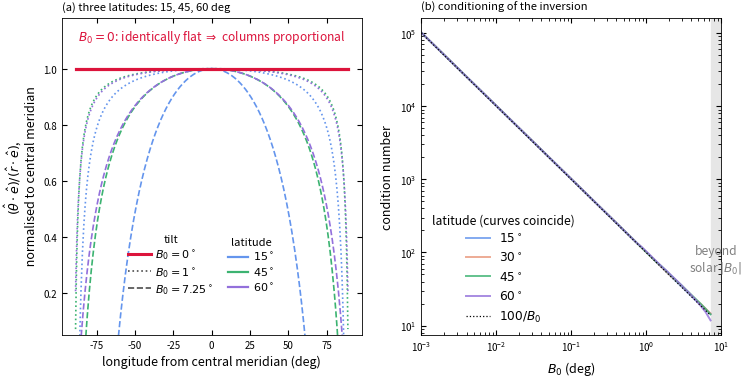
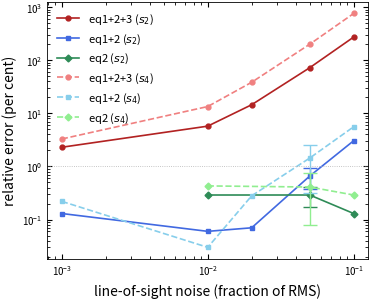
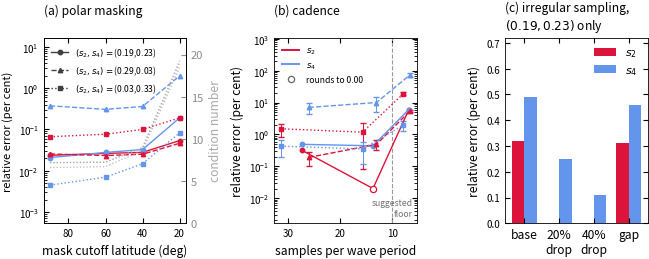

Here is the Python script that generated these plots, in order:
#!/usr/bin/env python3
"""
make_figures.py -- figures for the closed-form Rossby-wave recovery paper
(method paper, HD case, G = 0.25, m = 5).

Three figures. LaTeX numbers them in order of appearance in main.tex, which
is NOT the order of the file names:

    paper Fig. 1  <- fig3_degradations.pdf          (Sect. 4, measured)
    paper Fig. 2  <- fig2_noise_eqsubset.pdf        (Sect. 4.5, measured)
    paper Fig. 3  <- fig1_geometry_conditioning.pdf (Sect. 5, analytic)

ANALYTIC (fig1_geometry_conditioning): computed from the projection geometry
every run; nothing is hard-coded.

MEASURED (fig2, fig3): numbers transcribed from the run logs into the block
below. Before submission, replace that block with a parser that reads the
.log files, so the figures cannot drift from the tables in the text.

A&A figure widths: 88 mm single column, 180 mm double column.

    python3 make_figures.py            # writes the three PDFs into ./figures
"""
import os
import numpy as np
import matplotlib
matplotlib.use("Agg")
import matplotlib.pyplot as plt

MM = 1/25.4
COL1, COL2 = 88*MM, 180*MM
OUT = "figures"
os.makedirs(OUT, exist_ok=True)

plt.rcParams.update({
    "font.size": 8, "axes.labelsize": 8, "axes.titlesize": 8,
    "xtick.labelsize": 7, "ytick.labelsize": 7, "legend.fontsize": 7,
    "axes.linewidth": 0.6, "lines.linewidth": 1.2,
    "xtick.direction": "in", "ytick.direction": "in",
    "xtick.top": True, "ytick.right": True,
    "figure.dpi": 200, "savefig.bbox": "tight", "savefig.pad_inches": 0.02,
})

# =====================================================================
# MEASURED RESULTS -- transcribed from run logs. REPLACE WITH A PARSER.
# =====================================================================
# End-to-end LOS recovery, (s2,s4)=(0.19,0.23), B0=7.25 deg, mask 60 deg,
# K=20, r=2. Errors in per cent. None where not run.
LOS_NOISE = [0.001, 0.01, 0.02, 0.05, 0.10]
LOS = {
    "eq1+2+3": {"s2": [2.30, 5.74, 14.53, 72.30, 273.0],
                "s4": [3.29, 13.43, 38.45, 200.40, 760.0]},
    "eq1+2":   {"s2": [0.13, 0.06, 0.07, 0.66, 3.05],
                "s4": [0.22, 0.03, 0.28, 1.44, 5.59]},
    "eq2":     {"s2": [None, 0.29, None, 0.29, 0.13],
                "s4": [None, 0.43, None, 0.41, 0.29]},
}
# 5-seed scatter at noise 0.05 (std dev, per cent)
LOS_ERRBAR = {"eq1+2": {"s2": (0.05, 0.28), "s4": (0.05, 1.12)},
              "eq2":   {"s2": (0.05, 0.12), "s4": (0.05, 0.33)}}

# ---------------------------------------------------------------------
# THREE-PAIR EXTENSION (runs of 2026-09-21).
# (0.19,0.23) is the reference pair and its numbers are UNCHANGED from
# above; (0.29,0.03) and (0.03,0.33) are the two stress pairs that bracket
# the 11:1 ratio range. Errors in per cent throughout.
#
# NOTE ON THE STRESS PAIRS: in each one the LARGE relative errors sit on
# whichever parameter equals 0.03, i.e. they are small-denominator effects,
# not a loss of accuracy. Absolute errors are given alongside so the figures
# can be redrawn either way -- see ABS_* and the ERR_MODE switch.
# ---------------------------------------------------------------------
PAIRS = ["(0.19,0.23)", "(0.29,0.03)", "(0.03,0.33)"]
PAIR_TRUE = {"(0.19,0.23)": (0.19, 0.23),
             "(0.29,0.03)": (0.29, 0.03),
             "(0.03,0.33)": (0.03, 0.33)}
# marker / linestyle per pair; colour still encodes the PARAMETER
# (crimson = s2, cornflowerblue = s4) exactly as in the original figures.
PAIR_STYLE = {"(0.19,0.23)": ("o", "-"),
              "(0.29,0.03)": ("^", "--"),
              "(0.03,0.33)": ("s", ":")}
C_S2, C_S4 = "crimson", "cornflowerblue"

# --- Sect. 4.3  irregular sampling, reference pair only -------------
# noise 0.1 + limb weighting + 60 deg mask, cheb=20, svd=2, single seed.
IRREG_LABEL = ["baseline", "20% dropout", "40% dropout", "gap\n(~3 periods)"]
IRREG_S2 = [0.32, 0.00, 0.00, 0.31]
IRREG_S4 = [0.49, 0.25, 0.11, 0.46]

# --- Sect. 4.1  polar masking, clean data, FIXED K=30 r=0 -------------
# Source: pole_mask_rerun_G025.log (run_pole_mask_G025.sh, 2026-10-19,
# lsq md5 176d096a...). Relative errors in per cent computed from the
# recovered values in the log (|s_rec - s_true|/s_true), not from the
# rounded per-cent column, so no entry is zero. cutoff 90 means no mask.
POLE = {
    "(0.19,0.23)": {"cut": [90, 60, 40, 20],
                    "s2": [0.0237, 0.0263, 0.0279, 0.0537],
                    "s4": [0.0209, 0.0278, 0.0326, 0.1896],
                    "cond": [7.18, 7.24, 8.99, 18.97]},
    "(0.29,0.03)": {"cut": [90, 60, 40, 20],
                    "s2": [0.0255, 0.0234, 0.0252, 0.0462],
                    "s4": [0.3733, 0.3067, 0.3600, 1.9700],
                    "cond": [7.20, 7.26, 8.97, 19.29]},
    "(0.03,0.33)": {"cut": [90, 60, 40, 20],
                    "s2": [0.0667, 0.0767, 0.1000, 0.1900],
                    "s4": [0.0045, 0.0070, 0.0148, 0.0824],
                    "cond": [6.61, 6.72, 8.63, 18.44]},
}

# --- Sect. 4.4  cadence -----------------------------------------------
# noise 0.1 + limb weighting + 60 deg mask, cheb=20, svd=2.
# The SAMPLES PER PERIOD differ between pairs because the wave period does:
# T = 13.71, 13.02, 15.71 for (0.19,0.23), (0.29,0.03), (0.03,0.33).
# The stress pairs are 5-seed means with standard deviations; the reference
# pair is a single seed, so it carries no error bar.
CAD = {
    "(0.19,0.23)": {"pts": [27.4, 13.7, 6.85],
                    "s2": [0.32, 0.00, 5.79], "s2e": None,
                    "s4": [0.49, 0.44, 5.99], "s4e": None},
    "(0.29,0.03)": {"pts": [26.04, 13.02, 6.51],
                    "s2": [0.19, 0.49, 5.59], "s2e": [0.09, 0.16, 0.34],
                    "s4": [7.07, 10.10, 76.29], "s4e": [2.62, 5.04, 11.90]},
    "(0.03,0.33)": {"pts": [31.42, 15.71, 7.86],
                    "s2": [1.51, 1.18, 18.93], "s2e": [0.70, 1.10, 2.05],
                    "s4": [0.43, 0.35, 1.97], "s4e": [0.23, 0.23, 0.67]},
}
# One reference-pair value rounds to 0.00 per cent in the log. On a log axis
# it cannot be drawn, so it is plotted at this floor with a HOLLOW marker.
CAD_FLOOR = 0.02

# Plot relative error (as the published figures do) or absolute error.
# "rel" keeps the degradation figure consistent with the noise figure and
# with the tables; "abs" removes the small-denominator excursions of the
# stress pairs. Switch here rather than editing the plotting code.
ERR_MODE = "rel"               # "rel" or "abs"


def _scale(pair, par, vals):
    """Convert per-cent relative errors to absolute if ERR_MODE == 'abs'."""
    if ERR_MODE == "rel" or vals is None:
        return vals
    true = PAIR_TRUE[pair][0 if par == "s2" else 1]
    return [None if v is None else v/100.0*true for v in vals]


def _ylabel():
    return ("relative error (per cent)" if ERR_MODE == "rel"
            else "absolute error")
# =====================================================================


# Fig. 3 (fig1_geometry_conditioning) colours: one colour per latitude, shared
# by panels (a) and (b). Red is reserved for the B0 = 0 line in panel (a).
LAT_A = (15, 45, 60)
LAT_COLOR = {15: "cornflowerblue", 30: "darksalmon", 45: "mediumseagreen",
             60: "mediumpurple"}
C_B0ZERO = "crimson"


def proj(mu, phi, b0):
    """(r_hat.e, theta_hat.e, phi_hat.e) with observer e = (cos b0, 0, sin b0)."""
    st = np.sqrt(np.maximum(1 - mu**2, 0))
    cb, sb = np.cos(b0), np.sin(b0)
    return (st*np.cos(phi)*cb + mu*sb,
            mu*np.cos(phi)*cb - st*sb,
            -np.sin(phi)*cb)


def design(mu, phi, m, b0):
    pw, pt, pp = proj(mu, phi, b0)
    c, s = np.cos(m*phi), np.sin(m*phi)
    return np.column_stack([2*pw*c, -2*pw*s, 2*pt*c, -2*pt*s, 2*pp*c, -2*pp*s])


# ---------------------------------------------------------------------
# Fig. 1  ANALYTIC -- the B0 = 0 degeneracy and what it does to conditioning
# ---------------------------------------------------------------------
def fig1():
    fig, ax = plt.subplots(1, 2, figsize=(1.2*COL2, 0.58*COL2))

    # (a) ratio of the two projections, NORMALISED to its central-meridian
    #     value. At B0 = 0 this is identically 1 at every longitude and every
    #     latitude -- the two columns are proportional, so the system is
    #     singular. Any nonzero B0 breaks it.
    phi = np.linspace(-np.pi/2 + 2e-2, np.pi/2 - 2e-2, 400)
    # colour = latitude (same colours as panel b); line style = tilt.
    # B0 = 0 stays one bold red line: the three latitudes coincide there.
    for b0deg, ls in ((0.0, "-"), (1.0, ":"), (7.25, "--")):
        b0 = np.deg2rad(b0deg)
        for lat0 in LAT_A:
            mu0 = np.sin(np.deg2rad(lat0))
            pw, pt, _ = proj(mu0, phi, b0)
            r = (pt/pw) / (pt/pw)[len(phi)//2]
            if b0deg == 0:
                ax[0].plot(np.rad2deg(phi), r, ls, color=C_B0ZERO, lw=2.2, zorder=5)
            else:
                ax[0].plot(np.rad2deg(phi), r, ls, color=LAT_COLOR[lat0], lw=1.2,
                           zorder=2)
    ax[0].set_xlabel("longitude from central meridian (deg)", fontsize=9)
    ax[0].set_ylabel(r"$(\hat\theta\cdot\hat e)/(\hat r\cdot\hat e)$,"
                     "\n normalised to central meridian", fontsize=9)
    ax[0].set_ylim(0.05, 1.18)
    ax[0].set_title("(a) three latitudes: 15, 45, 60 deg", loc="left")
    tilt_handles = [plt.Line2D([], [], color=C_B0ZERO, ls="-", lw=2.2, label=r"$B_0=0^\circ$"),
                    plt.Line2D([], [], color="0.3", ls=":", lw=1.2, label=r"$B_0=1^\circ$"),
                    plt.Line2D([], [], color="0.3", ls="--", lw=1.2, label=r"$B_0=7.25^\circ$")]
    lat_handles = [plt.Line2D([], [], color=LAT_COLOR[l], lw=1.6, label=rf"${l}^\circ$")
                   for l in LAT_A]
    # both keys sit side by side in the empty space inside the innermost
    # curve (15 deg at B0 = 7.25 deg), centred on the central meridian
    leg1 = ax[0].legend(handles=tilt_handles, frameon=False, loc="center right",
                        bbox_to_anchor=(0.53, 0.22), fontsize=8, title="tilt",
                        title_fontsize=8, handlelength=2.0, borderpad=0.2,
                        handletextpad=0.4, labelspacing=0.3)
    ax[0].add_artist(leg1)
    ax[0].legend(handles=lat_handles, frameon=False, loc="center left",
                 bbox_to_anchor=(0.53, 0.22), fontsize=8, title="latitude",
                 title_fontsize=8, handlelength=1.8, borderpad=0.2,
                 handletextpad=0.4, labelspacing=0.3)
    ax[0].text(0.5, 0.93,
               r"$B_0=0$: identically flat $\Rightarrow$ columns proportional",
               transform=ax[0].transAxes, ha="center", fontsize=8.7,
               style="italic", color=C_B0ZERO)

    # (b) condition number vs B0
    m, Nphi = 5, 256
    phi_all = 2*np.pi*np.arange(Nphi)/Nphi
    b0s = np.logspace(-3, np.log10(7.25), 60)
    for lat in (15, 30, 45, 60):
        c = LAT_COLOR[lat]
        mu = np.sin(np.deg2rad(lat))
        conds = []
        for b0deg in b0s:
            b0 = np.deg2rad(b0deg)
            pw, _, _ = proj(mu, phi_all, b0)
            conds.append(np.linalg.cond(design(mu, phi_all[pw > 0], m, b0)))
        ax[1].loglog(b0s, conds, color=c, lw=1.4, alpha=0.8,
                     label=rf"${lat}^\circ$")
    ax[1].loglog(b0s, 100/b0s, "k:", lw=0.9, label=r"$100/B_0$")
    ax[1].axvspan(7.25, 10, color="0.9", zorder=0)
    ax[1].text(8.6, 8e1, "beyond\nsolar $|B_0|$", fontsize=8.7, color="gray",
               ha="center", va="center")
    ax[1].set_xlim(1e-3, 10)
    ax[1].set_xlabel(r"$B_0$ (deg)", fontsize=9)
    ax[1].set_ylabel("condition number", fontsize=9)
    ax[1].set_title("(b) conditioning of the inversion", loc="left")
    ax[1].legend(frameon=False, title="latitude (curves coincide)", fontsize=8.7,
                 title_fontsize=8.7, loc="lower left")

    # stacked panels: hspace (not wspace) keeps the (b) title clear of the
    # (a) x-axis label
    fig.subplots_adjust(hspace=0.32)
    fig.savefig(f"{OUT}/fig1_geometry_conditioning.pdf")
    plt.close(fig)
    print("fig1_geometry_conditioning.pdf   [analytic]")


# ---------------------------------------------------------------------
# Fig. 2  MEASURED -- end-to-end error vs LOS noise, by equation subset
# ---------------------------------------------------------------------
def fig2():
    fig, ax = plt.subplots(1, 1, figsize=( 0.55*COL2, 0.45*COL2))

    # Using CSS color names: (s2_color, s4_color, marker)
    style = {
        "eq1+2+3": ("firebrick", "lightcoral", "o"),
        "eq1+2": ("royalblue", "skyblue", "s"),
        "eq2": ("seagreen", "lightgreen", "D"),
    }

    param_config = {
        "s2": ("-", 0, r"$s_2$"),
        "s4": ("--", 1, r"$s_4$"),
    }

    for par, (ls, col_idx, par_label) in param_config.items():
        for name, (*colors, mk) in style.items():
            c = colors[col_idx]  # Retrieves CSS color name string
            x = [n for n, v in zip(LOS_NOISE, LOS[name][par]) if v is not None]
            y = [v for v in LOS[name][par] if v is not None]

            ax.loglog(
                x,
                y,
                linestyle=ls,
                color=c,
                marker=mk,
                ms=3.5,
                label=f"{name} ({par_label})",
            )

            eb = LOS_ERRBAR.get(name, {}).get(par)
            if eb:
                xi, si = eb
                yi = LOS[name][par][LOS_NOISE.index(xi)]
                ax.errorbar([xi], [yi], yerr=[si], color=c, capsize=5, lw=1)

    ax.axhline(1.0, color="0.7", lw=0.6, ls=":")

    ax.set_xlabel(
        "line-of-sight noise (fraction of RMS)", fontsize=10
    )
    ax.set_ylabel("relative error (per cent)", fontsize=10)
    ax.legend(frameon=False, loc="upper left", fontsize=8)
    '''ax.text(
        0.03,
        0.60,
        "1 per cent",
        transform=ax.transAxes,
        fontsize=8.7,
        color="0.5",
    )'''

    fig.tight_layout()
    fig.savefig(f"{OUT}/fig2_noise_eqsubset.pdf")
    plt.close(fig)
    print("fig2_noise_eqsubset.pdf   [MEASURED -- replace with log parser]")


# ---------------------------------------------------------------------
# Fig. 3  MEASURED -- the three degradations that are not noise
#
# EXTENDED to three (s2,s4) pairs in panels (a) and (b). Encoding, chosen
# to stay consistent with the rest of the paper:
#     COLOUR    = parameter   (crimson s2, cornflowerblue s4), as before
#     MARKER/LS = pair        (circle/solid = reference, triangle/dashed and
#                              square/dotted = the two stress pairs)
# Panel (c) is unchanged: irregular sampling was only run on the reference
# pair, and the panel says so.
#
# Panels (a) and (b) use LOG ordinates: the stress pairs span 0.01 to 76
# per cent. The reference-pair cadence value that rounds to 0.00 per cent
# is drawn at CAD_FLOOR with a hollow marker.
# ---------------------------------------------------------------------
def fig3():
    fig, ax = plt.subplots(1, 3, figsize=(1.1*COL2, 0.34*COL2))

    # ---- (a) polar masking -------------------------------------------
    for pair in PAIRS:
        d = POLE[pair]
        mk, ls = PAIR_STYLE[pair]
        ax[0].plot(d["cut"], _scale(pair, "s2", d["s2"]), marker=mk, ls=ls,
                   color=C_S2, ms=3.2, lw=1.0)
        ax[0].plot(d["cut"], _scale(pair, "s4", d["s4"]), marker=mk, ls=ls,
                   color=C_S4, ms=3.2, lw=1.0)
    ax[0].set_yscale("log")
    ax[0].invert_xaxis()
    ax[0].set_xlabel("mask cutoff latitude (deg)", fontsize=8.7)
    ax[0].set_ylabel(_ylabel())
    ax[0].set_title("(a) polar masking\n", loc="left", fontsize=8.7,
                    linespacing=1.25)
    ax[0].margins(y=0.35)

    # condition number on the right axis, all three pairs (they coincide)
    a0 = ax[0].twinx()
    for pair in PAIRS:
        a0.plot(POLE[pair]["cut"], POLE[pair]["cond"], ":", color="darkgray",
                lw=0.9, alpha=0.85)
    a0.set_ylabel("condition number", color="darkgray", fontsize=8.7)
    a0.tick_params(colors="0.55", labelsize=8)
    a0.set_ylim(0, 22)

    # pair legend lives here, drawn in neutral black so it reads as a
    # linestyle key rather than a parameter key
    pair_handles = [plt.Line2D([], [], color="0.25", marker=PAIR_STYLE[p][0],
                               ls=PAIR_STYLE[p][1], ms=3.2, lw=1.0,
                               label=rf"$(s_2,s_4)=${p}")
                    for p in PAIRS]
    ax[0].legend(handles=pair_handles, frameon=False, loc="upper left",
                 fontsize=6.2)

    # ---- (b) cadence --------------------------------------------------
    for pair in PAIRS:
        d = CAD[pair]
        mk, ls = PAIR_STYLE[pair]
        for par, col in (("s2", C_S2), ("s4", C_S4)):
            y = list(_scale(pair, par, d[par]))
            e = _scale(pair, par, d[par + "e"]) if d[par + "e"] else None
            # a measured 0.00 cannot be drawn on a log axis: floor it and
            # mark it hollow so the reader knows it is a limit, not a value
            floored = [i for i, v in enumerate(y) if v == 0.0]
            for i in floored:
                y[i] = CAD_FLOOR if ERR_MODE == "rel" else CAD_FLOOR/100.0
            ax[1].errorbar(d["pts"], y, yerr=e, marker=mk, ls=ls, color=col,
                           ms=3.2, lw=1.0, capsize=2, elinewidth=0.7)
            for i in floored:
                ax[1].plot(d["pts"][i], y[i], marker=mk, ms=4.5, mfc="white",
                           mec=col, mew=0.9, ls="none", zorder=6)
    ax[1].set_yscale("log")
    ax[1].axvline(10, color="0.6", lw=0.8, ls="--")
    # keep this label off the curves: park it just inside the right edge
    # (the x axis is inverted, so "right" is the low-samples end)
    ax[1].text(0.97, 0.03, "suggested\nfloor", transform=ax[1].transAxes,
               fontsize=6.2, color="0.45", ha="right", va="bottom")
    ax[1].invert_xaxis()
    ax[1].set_xlabel("samples per wave period", fontsize=8.7)
    ax[1].set_ylabel(_ylabel(), fontsize=8.7)
    ax[1].set_title("(b) cadence\n", loc="left", fontsize=8.7,
                    linespacing=1.25)
    ax[1].margins(y=0.30)

    # parameter legend lives here
    par_handles = [plt.Line2D([], [], color=C_S2, lw=1.4, label=r"$s_2$"),
                   plt.Line2D([], [], color=C_S4, lw=1.4, label=r"$s_4$"),
                   plt.Line2D([], [], color="0.4", marker="o", ls="none",
                              ms=4.5, mfc="white", mew=0.9,
                              label="rounds to 0.00")]
    ax[1].legend(handles=par_handles, frameon=False, loc="upper left",
                 fontsize=6.2)

    # ---- (c) irregular sampling (reference pair only) -----------------
    xs = np.arange(len(IRREG_LABEL))
    ax[2].bar(xs-0.18, IRREG_S2, 0.36, color=C_S2, label=r"$s_2$")
    ax[2].bar(xs+0.18, IRREG_S4, 0.36, color=C_S4, label=r"$s_4$")
    ax[2].set_xticks(xs)
    ax[2].set_xticklabels(["base", "20%\ndrop", "40%\ndrop", "gap"],
                          fontsize=8.7)
    ax[2].set_ylim(0, 0.72)
    ax[2].set_ylabel("relative error (per cent)", fontsize=8.7)
    # wrapped onto two lines: the one-line version runs past the panel edge
    ax[2].set_title("(c) irregular sampling,\n" + r"$(0.19,0.23)$ only",
                    loc="left", fontsize=8.7, linespacing=1.25)
    ax[2].legend(frameon=False, loc="upper right", fontsize=8)

    fig.subplots_adjust(wspace=0.62)
    fig.savefig(f"{OUT}/fig3_degradations.pdf")
    plt.close(fig)
    print("fig3_degradations.pdf   [MEASURED, 3 pairs, log axes]")


if __name__ == "__main__":
    fig1(); fig2(); fig3()
    print(f"\nwrote 3 figures to {OUT}/  (ERR_MODE = {ERR_MODE!r})")
    print("fig1_geometry_conditioning is analytic and reproducible as-is.")
    print("fig2 and fig3 use transcribed numbers -- swap in a log parser")
    print("before submission so they cannot drift from the tables.")
